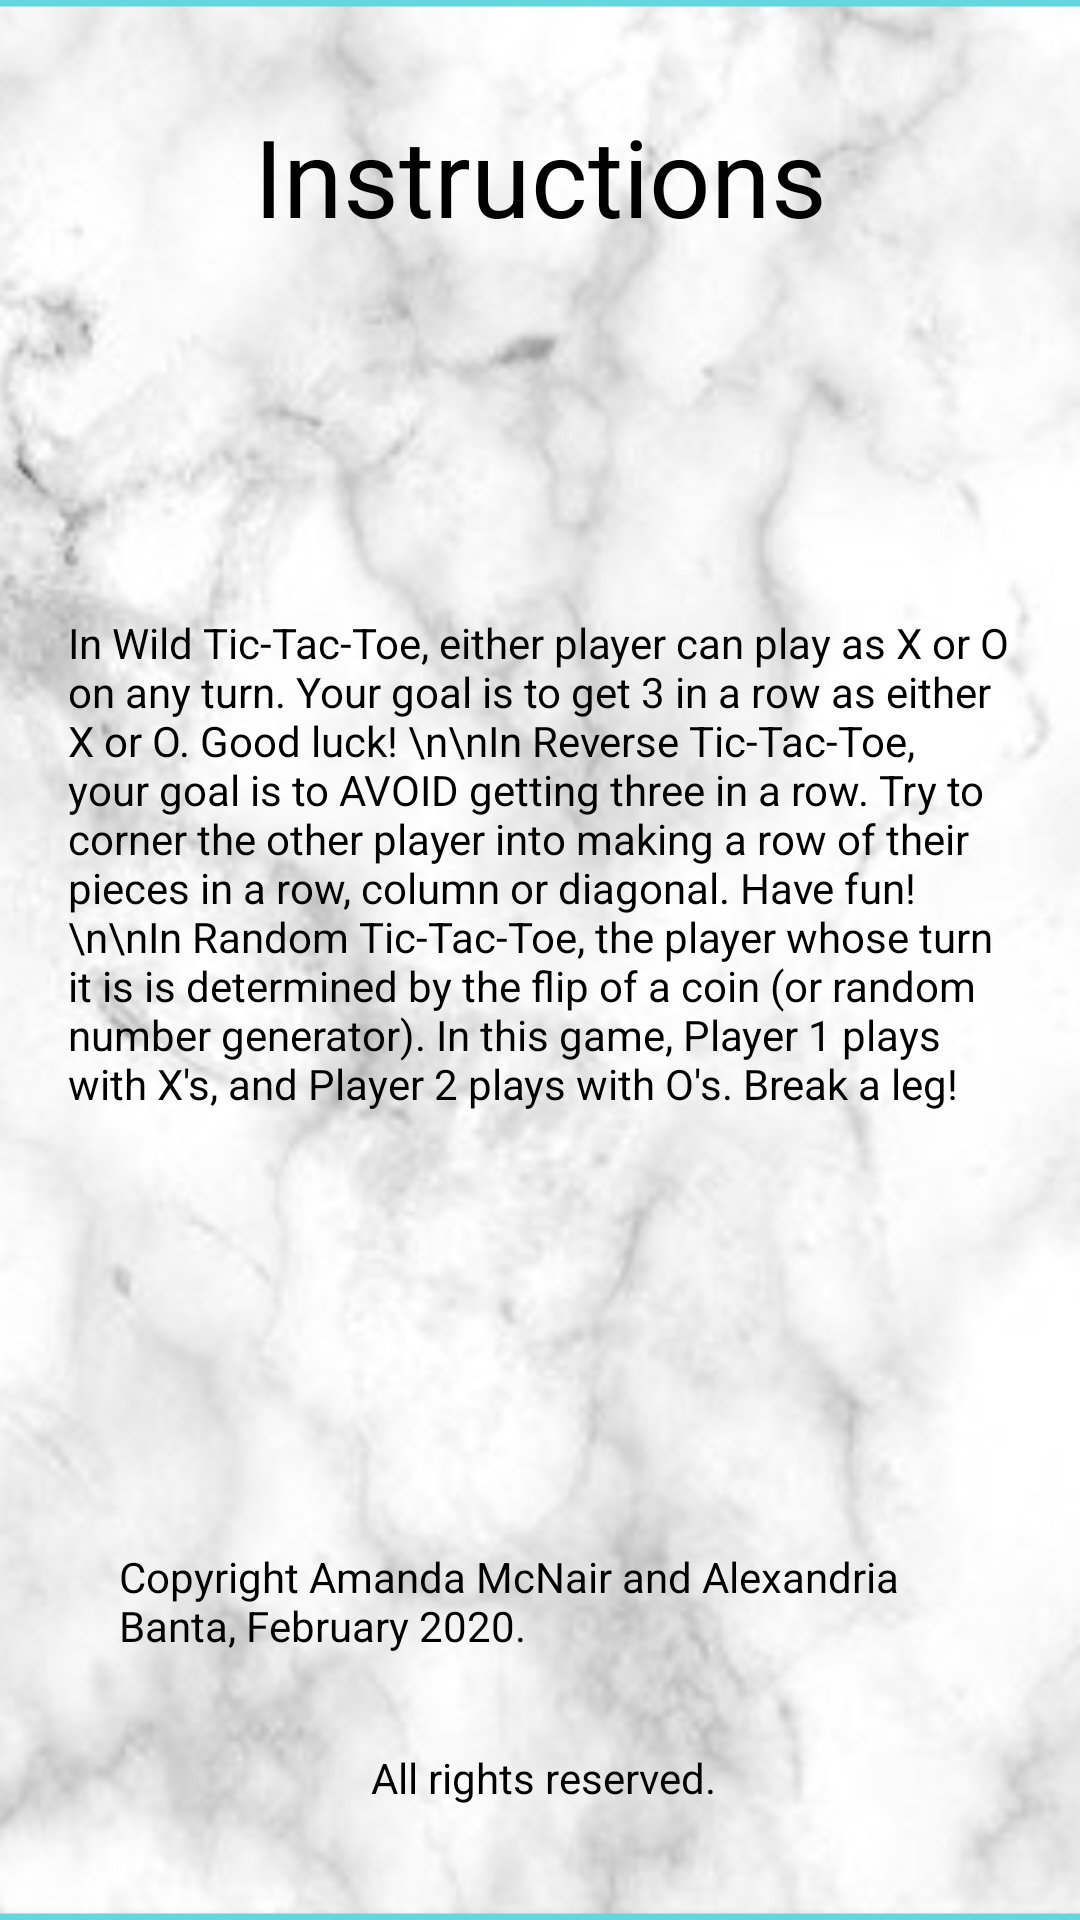

Here is an Android app screen rendered from its layout file. Give the layout XML and the strings, colors and styles it references.
<!-- AndroidManifest.xml: application theme AppTheme -->
<!-- res/layout/activity_about_app.xml -->
<?xml version="1.0" encoding="utf-8"?>
<androidx.constraintlayout.widget.ConstraintLayout xmlns:android="http://schemas.android.com/apk/res/android"
    xmlns:app="http://schemas.android.com/apk/res-auto"
    xmlns:tools="http://schemas.android.com/tools"
    android:layout_width="match_parent"
    android:layout_height="match_parent"
    android:background="@drawable/gameplay_background"
    tools:context=".AboutAppActivity">

    <TextView
        android:id="@+id/textView"
        android:layout_width="281dp"
        android:layout_height="43dp"
        android:text="Copyright Amanda McNair and Alexandria Banta, February 2020."
        android:textColor="#000000"
        app:layout_constraintBottom_toBottomOf="parent"
        app:layout_constraintEnd_toEndOf="parent"
        app:layout_constraintStart_toStartOf="parent"
        app:layout_constraintTop_toBottomOf="@+id/textView3" />

    <TextView
        android:id="@+id/textView2"
        android:layout_width="wrap_content"
        android:layout_height="wrap_content"
        android:layout_marginTop="24dp"
        android:text=" All rights reserved."
        android:textColor="#000000"
        app:layout_constraintEnd_toEndOf="parent"
        app:layout_constraintHorizontal_bias="0.498"
        app:layout_constraintStart_toStartOf="parent"
        app:layout_constraintTop_toBottomOf="@+id/textView" />

    <TextView
        android:id="@+id/textView3"
        android:layout_width="314dp"
        android:layout_height="230dp"
        android:text="In Wild Tic-Tac-Toe, either player can play as X or O on any turn. Your goal is to get 3 in a row as either X or O. Good luck! \n\nIn Reverse Tic-Tac-Toe,  your goal is to AVOID getting three in a row. Try to corner the other player into making a row of their pieces in a row, column or diagonal. Have fun!\n\nIn Random Tic-Tac-Toe, the player whose turn it is is determined by the flip of a coin (or random number generator). In this game, Player 1 plays with X's, and Player 2 plays with O's. Break a leg!"
        android:textColor="#000000"
        app:layout_constraintBottom_toBottomOf="parent"
        app:layout_constraintEnd_toEndOf="parent"
        app:layout_constraintHorizontal_bias="0.495"
        app:layout_constraintStart_toStartOf="parent"
        app:layout_constraintTop_toTopOf="parent"
        app:layout_constraintVertical_bias="0.499" />

    <TextView
        android:id="@+id/textView4"
        android:layout_width="wrap_content"
        android:layout_height="wrap_content"
        android:text="Instructions"
        android:textColor="#000000"
        android:textSize="36sp"
        app:layout_constraintBottom_toTopOf="@+id/textView3"
        app:layout_constraintEnd_toEndOf="parent"
        app:layout_constraintStart_toStartOf="parent"
        app:layout_constraintTop_toTopOf="parent"
        app:layout_constraintVertical_bias="0.22000003" />
</androidx.constraintlayout.widget.ConstraintLayout>
<!-- resources referenced by this layout -->
<resources>
  <!-- drawable gameplay_background: png bitmap (drawable, 458934 bytes) -->
  <style name="AppTheme" parent="Theme.AppCompat.Light.DarkActionBar">
          
          <item name="colorPrimary">@color/colorPrimary</item>
          <item name="colorPrimaryDark">@color/colorPrimaryDark</item>
          <item name="colorAccent">@color/colorAccent</item>
      </style>
  <color name="colorPrimary">#180526</color>
  <color name="colorPrimaryDark">#26050f</color>
  <color name="colorAccent">#D81B60</color>
</resources>
